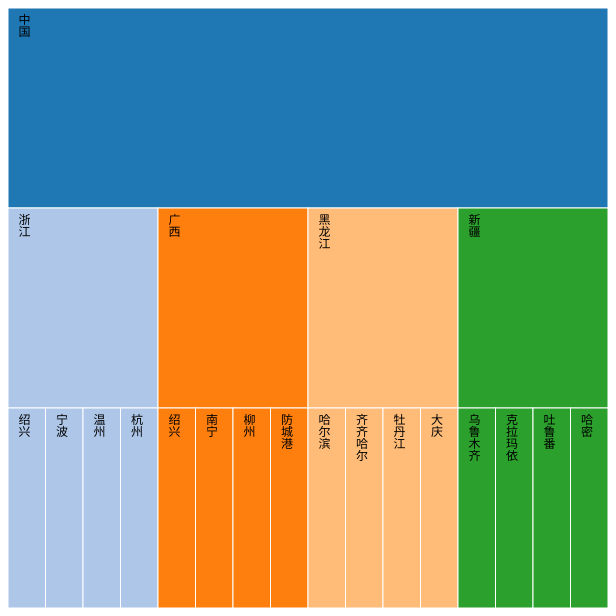
D3 v3 page, settled after 360 driven frames (6 s of simulated time); the page loaded 1 data file(s).



    var width = 600, height = 600, color = d3.scale.category20();

    var svg = d3.select("body").append("svg")
            .attr("width", width)
            .attr("height", height)
            .append("g");

    var partition = d3.layout.partition()
            .sort(null)
            .size([width, height])
            .value(function (d) {
                return 1;
            });

    d3.json('./res/city2.json', function (error, root) {
        if (error) {
            return console.log(error)
        }

        var nodes = partition.nodes(root);
        var links = partition.links(nodes);

        var rects = svg.selectAll('g').data(nodes).enter().append('g');

        rects.append('rect')
                .attr('x', function (d) {
                    return d.x;
                })
                .attr('y', function (d) {
                    return d.y;
                })
                .attr('width', function (d) {
                    return d.dx;
                })
                .attr('height', function (d) {
                    return d.dy;
                })
                .style('stroke', '#fff')
                .style("fill", function (d) {
                    return color((d.children ? d : d.parent).name);
                })
                .on('mouseover', function (d) {
                    d3.select(this).style('fill', 'yellow');
                })
                .on('mouseout', function (d) {
                    d3.select(this)
                            .transition()
                            .duration(200)
                            .style("fill", function (d) {
                                return color((d.children ? d : d.parent).name);
                            });
                });

        rects.append('text')
                .style('writing-mode', 'tb')
                .style('font-size','12')
                .attr('transform', function (d) {
                     return "translate(" + (d.x+15) + "," + (d.y+5) + ")";

                })
                .text(function (d) {
                    return d.name;
                })

    })




### data: res/city2.json
{
 "name": "中国",
 "children": [
  {
   "name": "浙江",
   "children": [
    "{... 1 keys}",
    "{... 1 keys}",
    "{... 1 keys}",
    "{... 1 keys}"
   ]
  },
  {
   "name": "广西",
   "children": [
    "{... 1 keys}",
    "{... 1 keys}",
    "{... 1 keys}",
    "{... 1 keys}"
   ]
  },
  {
   "name": "黑龙江",
   "children": [
    "{... 1 keys}",
    "{... 1 keys}",
    "{... 1 keys}",
    "{... 1 keys}"
   ]
  },
  {
   "name": "新疆",
   "children": [
    "{... 1 keys}",
    "{... 1 keys}",
    "{... 1 keys}",
    "{... 1 keys}"
   ]
  }
 ]
}